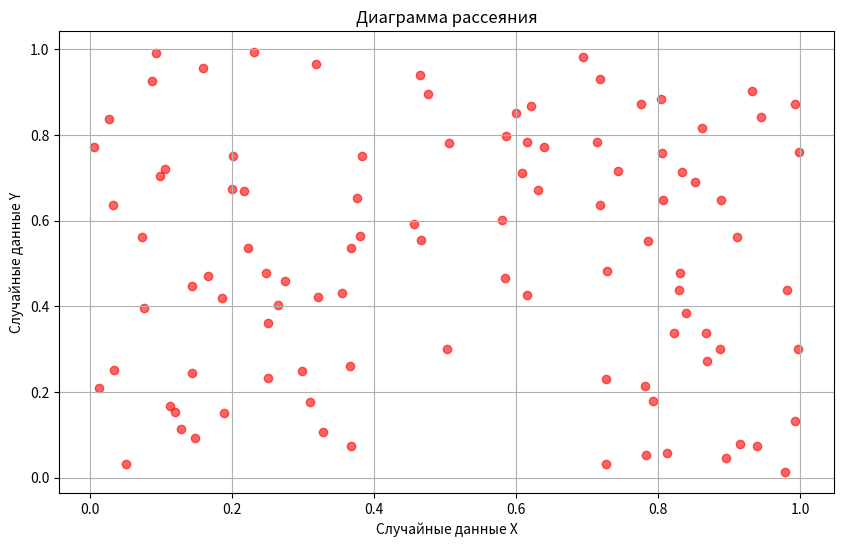

Write Python code to recreate this figure.
# Построение диаграммы рассеяния для двух наборов случайных данных


import numpy as np
import matplotlib.pyplot as plt
# Генерация двух наборов случайных данных
x = np.random.rand(100)  # массив из 100 случайных чисел по оси X
y = np.random.rand(100)  # массив из 100 случайных чисел по оси Y

# Создание диаграммы рассеяния
plt.figure(figsize=(10, 6))
plt.scatter(x, y, alpha=0.6, color='red')
plt.title('Диаграмма рассеяния')
plt.xlabel('Случайные данные X')
plt.ylabel('Случайные данные Y')
plt.grid()
plt.show()
